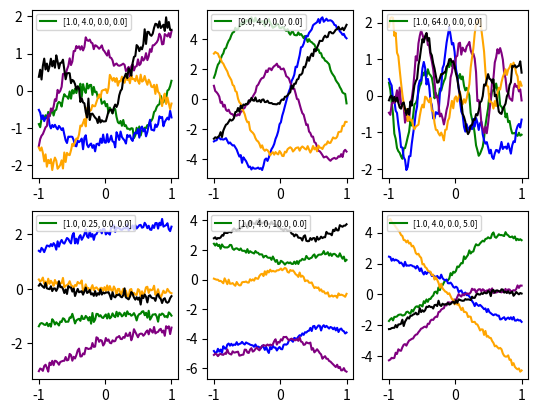

Here is the Python script that generated this plot:
# -*- coding: utf-8 -*-
"""
Created on Wed Oct  9 08:20:16 2013

[redacted]
"""

from __future__ import division
import numpy as np
import scipy as sp
import matplotlib.pyplot as plt

sigma = 0.1
beta  = 1.0 / pow(sigma,2) # this is the beta used in Bishop Eqn. 6.59
N_test = 100
x_test = np.linspace(-1,1,N_test); 
mu_test = np.zeros( N_test )

def true_mean_function( x ):
    return np.sin( 2*np.pi*(x+1) )

def add_noise( y, sigma ):
    return y + sigma*np.random.randn(len(y))

def generate_t( x, sigma ):
    return add_noise( true_mean_function( x), sigma )
    
y_test = true_mean_function( x_test )
t_test = add_noise( y_test, sigma )
#plt.plot( x_test, y_test, 'b-', lw=2)
#plt.plot( x_test, t_test, 'go')

def k_n_m( xn, xm, thetas ):
    return thetas[0]*np.exp((-thetas[1]/2)*np.linalg.norm(xn - xm)**2)+thetas[2]+thetas[3]*xn*xm
    
def computeK( X1, X2, thetas ):
    C = np.zeros((X1.shape[0],X2.shape[0]))
    for i in range(len(X1)):
        for j in range(len(X2)):
            if X1[i] == X2[j]:
                C[i,j] = k_n_m(X1[i],X2[j],thetas) + beta**(-1)*(0)
            elif X1[i] != X2[j]:
                C[i,j] = k_n_m(X1[i],X2[j],thetas) + beta**(-1)*(1)
            #print C[i,j]
    return C

#thetas = (np.array([1.00,4.00,0.00,0.00]),np.array([9.00,4.00,0.00,0.00]),np.array([1.00,64.00,0.00,0.00]),
          #np.array([1,00,0.25,0.00,0.00]),np.array([1.00,4.00,10.00,0.00]),np.array([1.00,4.00,0.00,5.00]))
thetas = ([1.00,4.00,0.00,0.00],[9.00,4.00,0.00,0.00],[1.00,64.00,0.00,0.00],
          [1.00,0.25,0.00,0.00],[1.00,4.00,10.00,0.00],[1.00,4.00,0.00,5.00])
#X1 = np.linspace(-1,1,N_test)
#X2 = np.linspace(-1,1,N_test)
#if (X1 == x_test).all:
#    print 'equal'
plt.figure("samples from the Gaussian process prior")
for i in range(len(thetas)):
    C = computeK(x_test, x_test, thetas[i])
    y_i1 = np.random.multivariate_normal(mu_test, C)
    y_i2 = np.random.multivariate_normal(mu_test, C)
    y_i3 = np.random.multivariate_normal(mu_test, C)
    y_i4 = np.random.multivariate_normal(mu_test, C)
    y_i5 = np.random.multivariate_normal(mu_test, C)
    plt.subplot(2,3,i+1)
    plt.plot(x_test,y_i1,'green',label = str(thetas[i]))
    plt.plot(x_test,y_i2,'blue')
    plt.plot(x_test,y_i3,'purple')
    plt.plot(x_test,y_i4,'orange')
    plt.plot(x_test,y_i5,'black')
    #y = generate_t(x_test, sigma);
    #plt.plot(x_test,y_test,'r--',label='true mean')
    #plt.plot()
    #plt.plot(x_test,mu_test,'gray',label = 'true mean')
    #plt.plot(x_test, mu_test+2*np.sqrt(C), 'r--', label = 'uncertainty')
    #plt.plot(x_test, mu_test-2*np.sqrt(C), 'r--')
    #plt.fill_between(x_test,mu_test+2*np.sqrt(C),mu_test-2*np.sqrt(C),color = 'red',alpha=0.1)
    plt.legend(loc = 2, prop = {'size': 6}) 
plt.show()